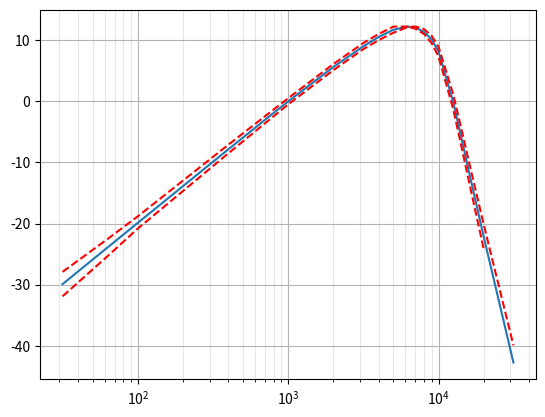

Recreate this plot in Python.
# -*- coding: utf-8 -*-
"""
Created on Sun Mar 20 2016

[redacted]

Poles and zeros were calculated in Maxima from circuit component values which
are listed in:
https://www.itu.int/dms_pubrec/itu-r/rec/bs/R-REC-BS.468-4-198607-I!!PDF-E.pdf
http://www.beis.de/Elektronik/AudioMeasure/WeightingFilters.html#CCIR
https://en.wikipedia.org/wiki/ITU-R_468_noise_weighting
"""

from numpy import pi
from scipy.signal import zpk2tf, freqs, bilinear, lfilter


def ITU_R_468_weighting_analog():
    """
    Return ITU-R 468 analog weighting filter zeros, poles, and gain
    """

    z = [0]
    p = [-25903.70104781628,
         +36379.90893732929j-23615.53521363528,
         -36379.90893732929j-23615.53521363528,
         +62460.15645250649j-18743.74669072136,
         -62460.15645250649j-18743.74669072136,
         -62675.1700584679]

    # Normalize to +12.2 dB at 6.3 kHz, numerically
    b, a = zpk2tf(z, p, 1)
    w, h = freqs(b, a, 2*pi*6300)
    k = 10**(+12.2/20) / abs(h[0])

    return z, p, k


def ITU_R_468_weighting(fs):
    """
    Return ITU-R 468 digital weighting filter transfer function

    fs : float
        Sampling frequency

    Example:

    >>> from scipy.signal import freqz
    >>> import matplotlib.pyplot as plt
    >>> fs = 200000
    >>> b, a = ITU_R_468_weighting(fs)
    >>> f = np.logspace(np.log10(10), np.log10(fs/2), 1000)
    >>> w = 2*pi * f / fs
    >>> w, h = freqz(b, a, w)
    >>> plt.semilogx(w*fs/(2*pi), 20*np.log10(abs(h)))
    >>> plt.grid(True, color='0.7', linestyle='-', which='both', axis='both')
    >>> plt.axis([10, 100e3, -50, 20])

    """

    z, p, k = ITU_R_468_weighting_analog()

    # Use the bilinear transformation to get the digital filter.
    try:
        # Currently private but more accurate
        from scipy.signal.filter_design import _zpkbilinear
        zz, pz, kz = _zpkbilinear(z, p, k, fs)
        return zpk2tf(zz, pz, kz)
    except ImportError:
        b, a = zpk2tf(z, p, k)
        return bilinear(b, a, fs)


def ITU_R_468_weight(signal, fs):
    """
    Return the given signal after passing through an A-weighting filter

    signal : array_like
        Input signal
    fs : float
        Sampling frequency
    """

    b, a = ITU_R_468_weighting(fs)
    return lfilter(b, a, signal)


def test_ITU_R_468_weight(fs=None):
    """
    Test that frequency response meets tolerance from Rec. ITU-R BS.468-4
    """
    import numpy as np
    import matplotlib.pyplot as plt
    from scipy.signal import freqz

    frequencies = np.array((
        31.5, 63, 100, 200, 400, 800, 1000, 2000, 3150, 4000, 5000,
        6300,
        7100, 8000, 9000, 10000, 12500, 14000, 16000, 20000, 31500
        ))

    responses = np.array((
        -29.9, -23.9, -19.8, -13.8, -7.8, -1.9, 0, +5.6, +9.0, +10.5, +11.7,
        +12.2,
        +12.0, +11.4, +10.1, +8.1, 0, -5.3, -11.7, -22.2, -42.7
        ))

    upper_limits = np.array((
        +2.0, +1.4, +1.0, +0.85, +0.7, +0.55, +0.5, +0.5, +0.5, +0.5, +0.5,
        +0.01,   # Actually 0 tolerance, but specified as "+12.2" dB
        +0.2, +0.4, +0.6, +0.8, +1.2, +1.4, +1.6, +2.0, +2.8
        ))

    lower_limits = np.array((
        -2.0, -1.4, -1.0, -0.85, -0.7, -0.55, -0.5, -0.5, -0.5, -0.5, -0.5,
        -0.01,   # Actually 0 tolerance, but specified as "+12.2" dB
        -0.2, -0.4, -0.6, -0.8, -1.2, -1.4, -1.6, -2.0, -float('inf')
        ))

    if fs is None:
        z, p, k = ITU_R_468_weighting_analog()
        b, a = zpk2tf(z, p, k)
        w, h = freqs(b, a, 2*pi*frequencies)
    else:
        # Passes if fs >= 180000 Hz but not at typical audio sample rates
        b, a = ITU_R_468_weighting(fs)
        w = 2*pi * frequencies / fs
        w, h = freqz(b, a, w)

    levels = 20 * np.log10(abs(h))

    plt.semilogx(frequencies, levels)
    plt.semilogx(frequencies, responses + upper_limits, 'r--')
    plt.semilogx(frequencies, responses + lower_limits, 'r--')
    plt.grid(True, color='0.7', linestyle='-', which='major')
    plt.grid(True, color='0.9', linestyle='-', which='minor')

    assert all(np.less_equal(levels, responses + upper_limits))
    assert all(np.greater_equal(levels, responses + lower_limits))

if __name__ == '__main__':
    test_ITU_R_468_weight()
